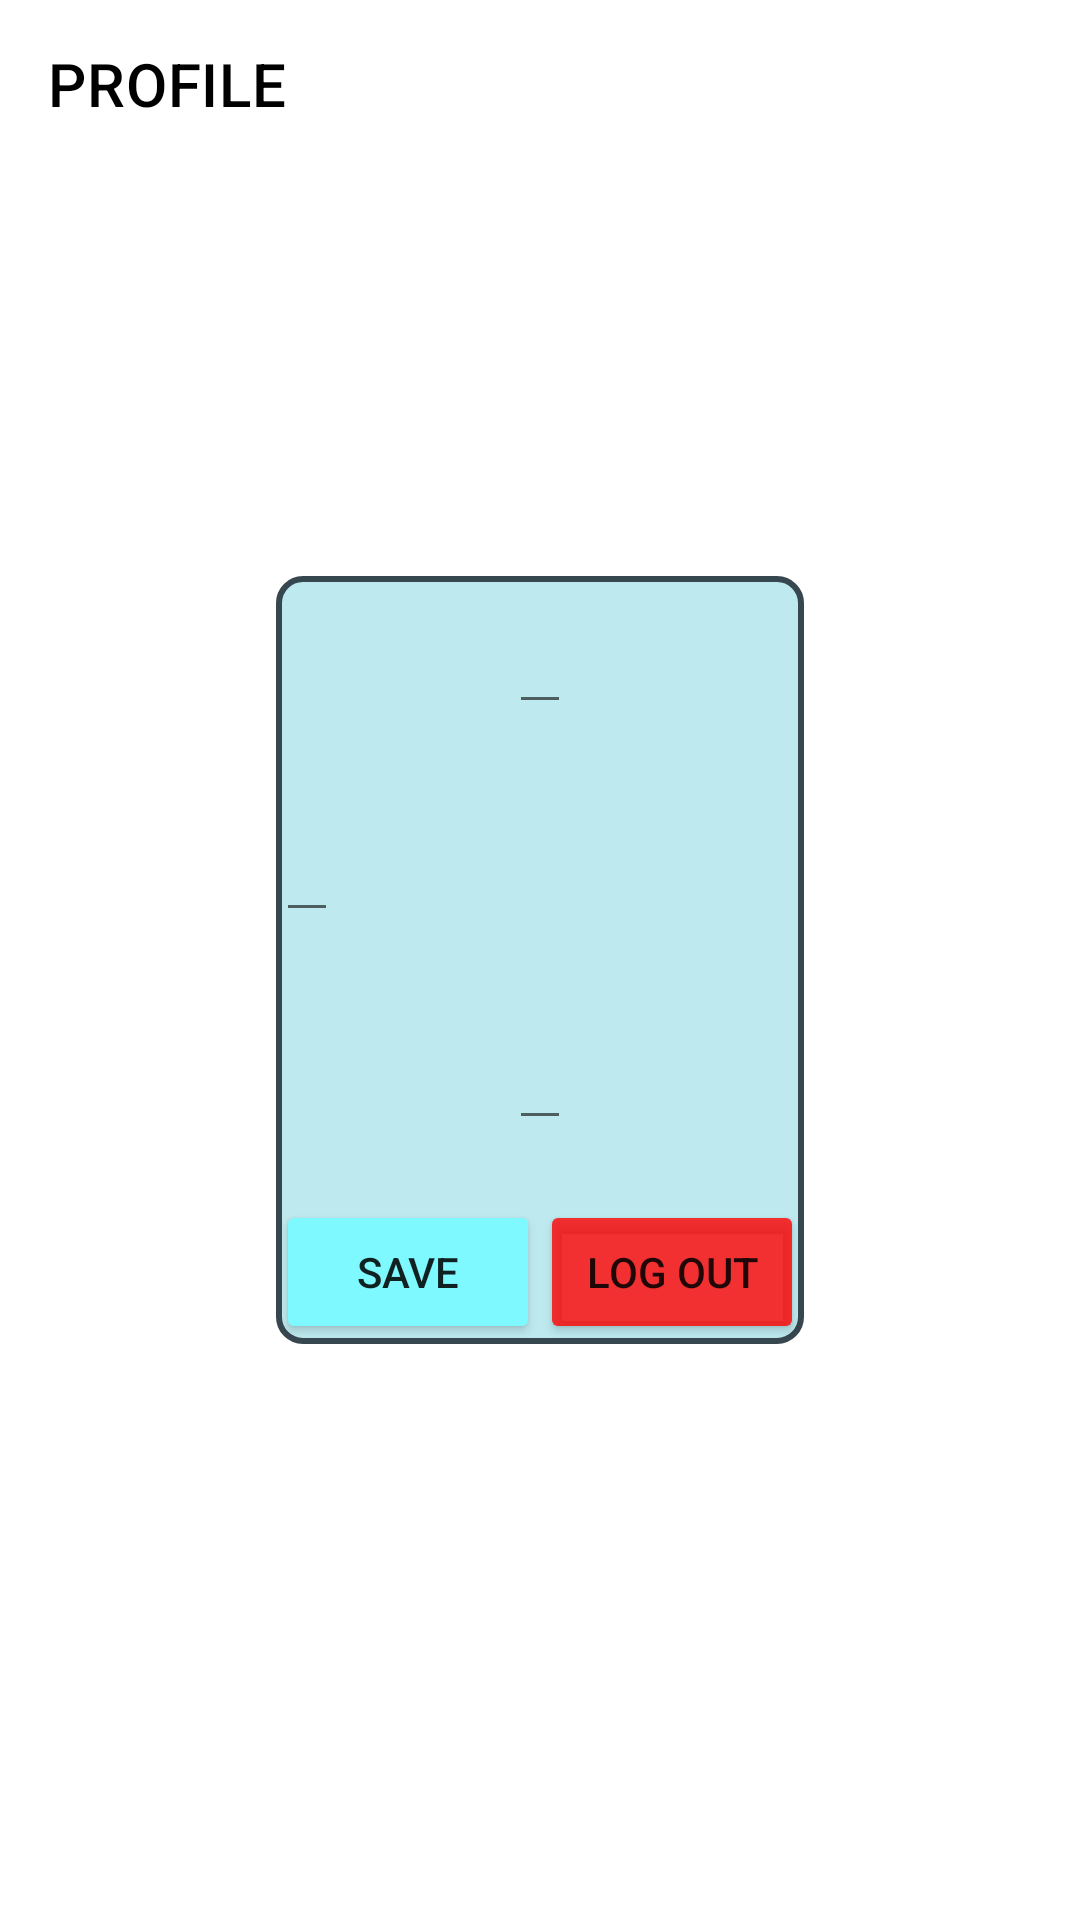

This screen was rendered from an Android layout file. Write that file and the resources it references.
<!-- AndroidManifest.xml: application theme Theme.EducationForEveryone -->
<!-- res/layout/fragment_profile.xml -->
<?xml version="1.0" encoding="utf-8"?>
<FrameLayout xmlns:android="http://schemas.android.com/apk/res/android"
    xmlns:tools="http://schemas.android.com/tools"
    android:layout_width="match_parent"
    android:layout_height="match_parent"
    xmlns:app="http://schemas.android.com/apk/res-auto"
    tools:context=".ui.Profile.ProfileFragment">

    <com.google.android.material.appbar.AppBarLayout
        android:layout_width="match_parent"
        android:layout_height="wrap_content"
        >
        <com.google.android.material.appbar.MaterialToolbar
            android:id="@+id/toolbar_profile_fragment"
            android:layout_width="match_parent"
            android:layout_height="?android:actionBarSize"
            android:background="@color/white"
            app:title="PROFILE"
            app:titleTextColor="@color/black"
            app:layout_constraintTop_toTopOf="parent"
            />
    </com.google.android.material.appbar.AppBarLayout>

    <androidx.constraintlayout.widget.ConstraintLayout
        android:layout_width="wrap_content"
        android:layout_height="wrap_content"
        android:layout_gravity="center"
        android:background="@drawable/shape_usrprofile"
        >
        <androidx.appcompat.widget.AppCompatEditText
            android:id="@+id/text_username"
            android:layout_width="wrap_content"
            android:layout_height="wrap_content"
            app:layout_constraintEnd_toEndOf="parent"
            app:layout_constraintStart_toStartOf="parent"
            app:layout_constraintTop_toTopOf="parent"
            tools:text="Fatih Terim"
            android:textSize="24sp"
            android:textColor="@color/black"
            android:textStyle="italic|bold"
            />

        <androidx.appcompat.widget.AppCompatEditText
            android:id="@+id/text_bio"
            android:layout_width="wrap_content"
            android:layout_height="wrap_content"
            app:layout_constraintStart_toStartOf="parent"
            app:layout_constraintTop_toBottomOf="@+id/text_username"
            tools:text="Türkiyenin en iyi teknik direktörü"
            android:textSize="24sp"
            android:textColor="@color/black"
            android:textStyle="italic|bold"
            android:layout_marginTop="20dp"
            />

        <androidx.appcompat.widget.AppCompatEditText
            android:id="@+id/text_skills"
            android:layout_width="wrap_content"
            android:layout_height="wrap_content"
            app:layout_constraintEnd_toEndOf="parent"
            app:layout_constraintStart_toStartOf="parent"
            app:layout_constraintTop_toBottomOf="@+id/text_bio"
            tools:text="italyanca, futbol, Galatasaray"
            android:textSize="24sp"
            android:textColor="@color/black"
            android:textStyle="italic|bold"
            android:layout_marginTop="20dp"
            />

        <androidx.appcompat.widget.AppCompatButton
            android:id="@+id/button_save"
            android:layout_width="wrap_content"
            android:layout_height="wrap_content"
            app:layout_constraintStart_toStartOf="parent"
            app:layout_constraintEnd_toStartOf="@id/button_logout"
            app:layout_constraintTop_toBottomOf="@+id/text_skills"
            android:text="@string/button_save"
            android:backgroundTint="@color/electricblue"
            android:layout_marginTop="20dp"
            />

        <androidx.appcompat.widget.AppCompatButton
            android:id="@+id/button_logout"
            android:layout_width="wrap_content"
            android:layout_height="wrap_content"
            app:layout_constraintStart_toEndOf="@id/button_save"
            app:layout_constraintEnd_toEndOf="parent"
            app:layout_constraintTop_toBottomOf="@+id/text_skills"
            android:text="@string/button_logout"
            android:backgroundTint="#CBFF0000"
            android:layout_marginTop="20dp"
            />


    </androidx.constraintlayout.widget.ConstraintLayout>

</FrameLayout>
<!-- resources referenced by this layout -->
<resources>
  <color name="black">#FF000000</color>
  <color name="electricblue">#7DF9FF</color>
  <color name="white">#FFFFFFFF</color>
  <!-- drawable shape_usrprofile (drawable) -->
  <shape xmlns:android="http://schemas.android.com/apk/res/android"
      android:shape="rectangle">
  
      <solid android:color="#A399DEE7" /> 
      <corners android:radius="8dp" /> 
  
      <stroke
          android:width="2dp"
          android:color="@color/bluegray_800" /> 
  
  </shape>
  <string name="button_logout">LOG OUT</string>
  <string name="button_save">SAVE</string>
  <style name="Theme.EducationForEveryone" parent="Theme.MaterialComponents.DayNight.NoActionBar">
          
          <item name="colorPrimary">@color/purple_500</item>
          <item name="colorPrimaryVariant">@color/purple_700</item>
          <item name="colorOnPrimary">@color/white</item>
          
          <item name="colorSecondary">@color/teal_200</item>
          <item name="colorSecondaryVariant">@color/teal_700</item>
          <item name="colorOnSecondary">@color/black</item>
          
          <item name="android:statusBarColor">?attr/colorPrimaryVariant</item>
          
      </style>
  <color name="bluegray_800">#37474F</color>
  <color name="purple_500">#FF6200EE</color>
  <color name="purple_700">#FF3700B3</color>
  <color name="teal_200">#FF03DAC5</color>
  <color name="teal_700">#FF018786</color>
</resources>
